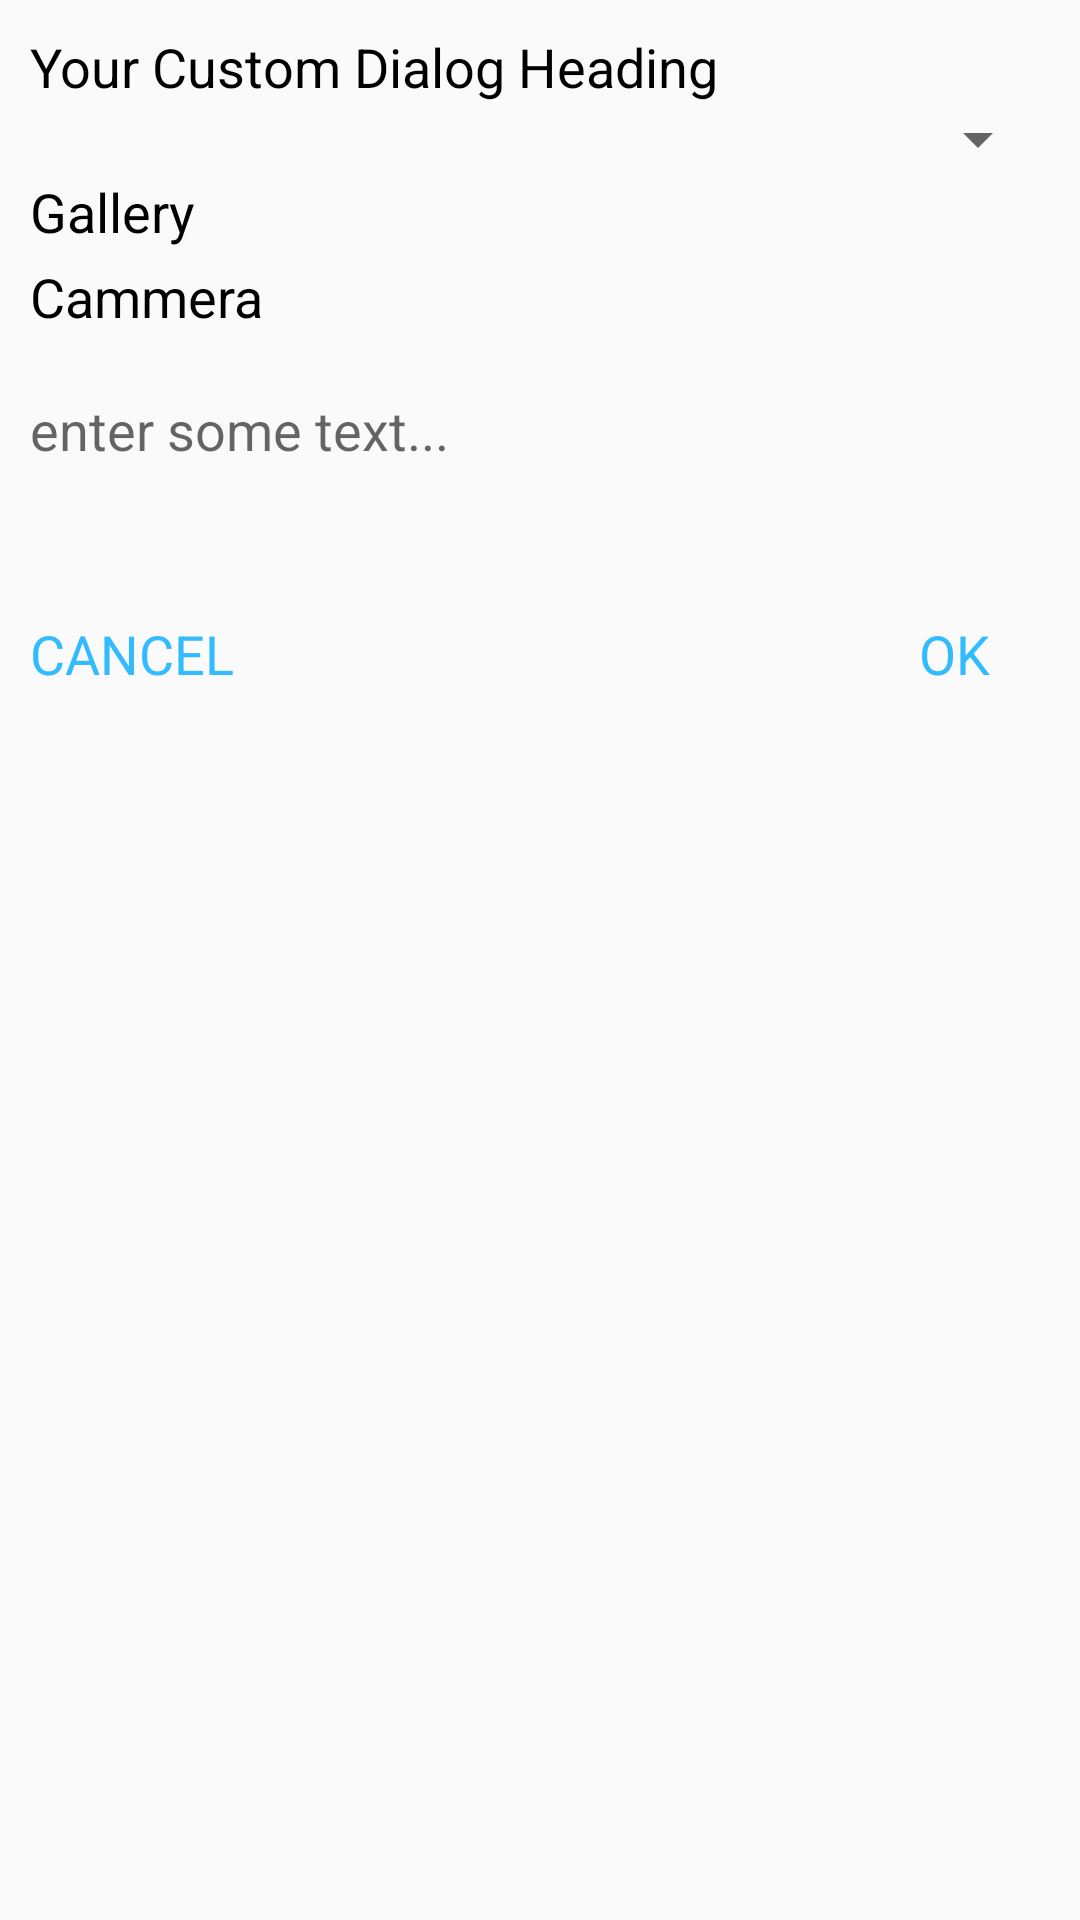

Here is an Android app screen rendered from its layout file. Give the layout XML and the strings, colors and styles it references.
<!-- AndroidManifest.xml: application theme AppTheme -->
<!-- res/layout/dialog_my_custom.xml -->
<?xml version="1.0" encoding="utf-8"?>
<RelativeLayout
    xmlns:android="http://schemas.android.com/apk/res/android"
    xmlns:app="http://schemas.android.com/apk/res-auto"
    xmlns:tools="http://schemas.android.com/tools"
    android:layout_width="match_parent"
    android:layout_height="match_parent"
    >

    <RelativeLayout
        android:layout_width="match_parent"
        android:layout_height="240dp"
        android:padding="10dp"
        >

        <TextView
            android:layout_width="match_parent"
            android:layout_height="wrap_content"
            android:text="Your Custom Dialog Heading"
            android:textSize="18sp"
            android:textColor="#000"
            android:id="@+id/heading"/>

        <Spinner
            android:layout_below="@id/heading"
            android:id="@+id/bike_states"
            android:layout_width="match_parent"
            android:layout_height="wrap_content" />

        <TextView
            android:layout_below="@id/bike_states"
            android:layout_width="match_parent"
            android:layout_height="wrap_content"
            android:text="Gallery"
            android:textSize="18sp"
            android:textColor="#000"
            android:id="@+id/gallery"/>
        <TextView
            android:layout_marginTop="4dp"
            android:layout_below="@id/gallery"
            android:layout_width="match_parent"
            android:layout_height="wrap_content"
            android:text="Cammera"
            android:textSize="18sp"
            android:textColor="#000"
            android:id="@+id/cammera"/>
        <TextView
            android:layout_width="wrap_content"
            android:layout_height="wrap_content"
            android:text="OK"
            android:layout_alignParentBottom="true"
            android:layout_alignParentRight="true"
            android:layout_marginRight="20dp"
            android:textSize="18sp"
            android:textColor="#33bbff"
            android:id="@+id/action_ok"/>

        <TextView
            android:layout_width="wrap_content"
            android:layout_height="wrap_content"
            android:text="CANCEL"
            android:layout_alignParentBottom="true"
            android:layout_alignParentLeft="true"
            android:layout_marginRight="20dp"
            android:textSize="18sp"
            android:textColor="#33bbff"
            android:id="@+id/action_cancel"/>
        <EditText
            android:layout_width="match_parent"
            android:layout_height="wrap_content"
            android:layout_below="@id/cammera"
            android:layout_marginTop="20dp"
            android:background="@null"
            android:textColor="#000"
            android:hint="enter some text..."
            android:id="@+id/input"/>
    </RelativeLayout>



</RelativeLayout>
<!-- resources referenced by this layout -->
<resources>
  <style name="AppTheme" parent="Theme.AppCompat.Light.DarkActionBar">
          
          <item name="colorPrimary">@color/colorPrimary</item>
          <item name="colorPrimaryDark">@color/colorPrimaryDark</item>
          <item name="colorAccent">@color/colorAccent</item>
      </style>
  <color name="colorPrimary">#6200EE</color>
  <color name="colorPrimaryDark">#3700B3</color>
  <color name="colorAccent">#03DAC5</color>
</resources>
